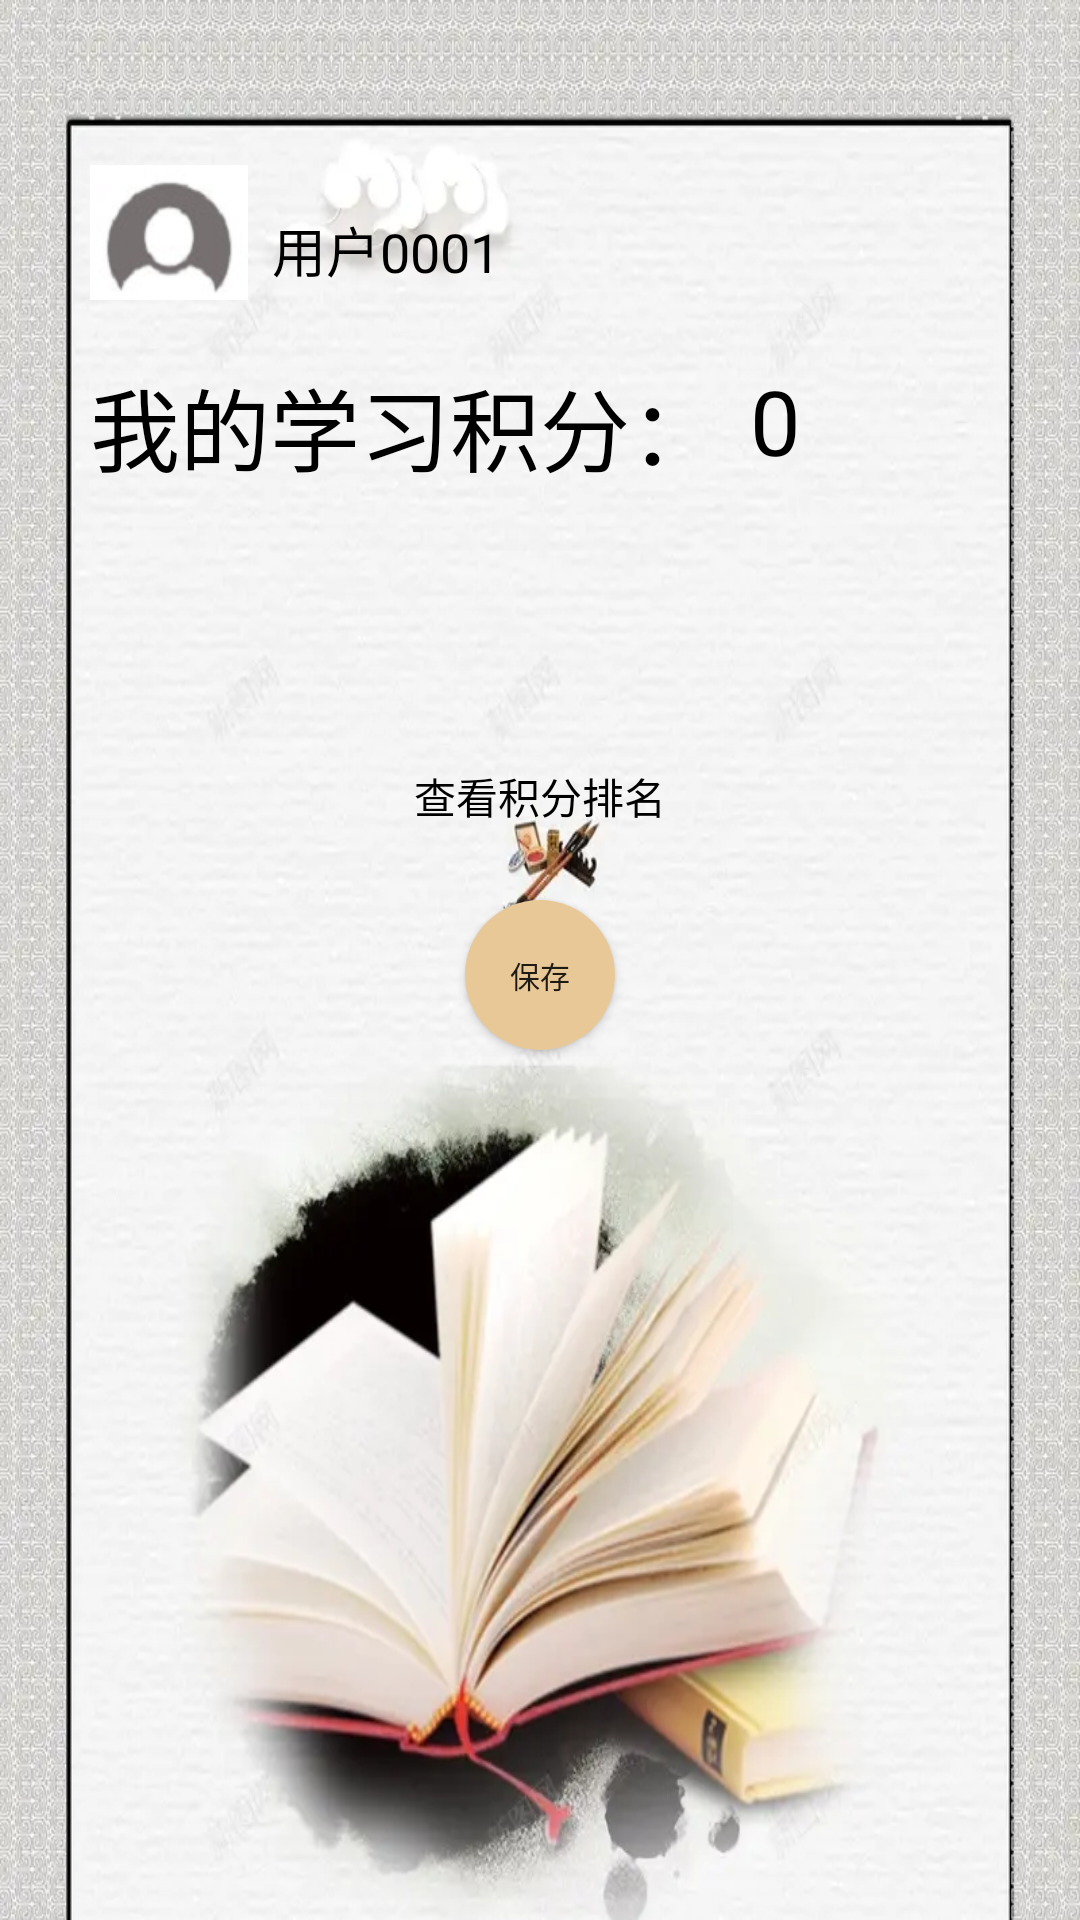

Android layout source for this screen:
<!-- AndroidManifest.xml: application theme Theme.ChineseLearning -->
<!-- res/layout/fragment_notifications.xml -->
<?xml version="1.0" encoding="utf-8"?>
<LinearLayout xmlns:android="http://schemas.android.com/apk/res/android"
    xmlns:app="http://schemas.android.com/apk/res-auto"
    xmlns:tools="http://schemas.android.com/tools"
    android:layout_width="match_parent"
    android:layout_height="match_parent"
    android:orientation="vertical"
    android:background="@mipmap/chinese"
    tools:context=".ui.notifications.NotificationsFragment">
    <LinearLayout
        android:layout_width="match_parent"
        android:layout_height="150px"
        android:layout_marginTop="50dp"

        android:orientation="horizontal">

        <ImageView xmlns:android="http://schemas.android.com/apk/res/android"
            android:id="@+id/ivCategory"
            android:layout_width="158px"
            android:layout_height="150px"
            android:layout_marginTop="5dp"
            android:layout_marginLeft="30dp"
            android:background="@mipmap/b1"

            android:clickable="true">

        </ImageView>

        <TextView
            android:id="@+id/yonghu"
            android:layout_width="235dp"
            android:layout_height="150px"
            android:layout_marginLeft="8dp"
            android:layout_marginTop="20dp"
            android:layout_alignParentLeft="true"
            android:layout_alignParentTop="true"
            android:text="用户0001"
            android:textColor="@color/black"
            android:textSize="18sp">

        </TextView>


    </LinearLayout>
    <LinearLayout
        android:layout_width="match_parent"
        android:layout_height="40dp"
        android:layout_marginTop="20dp"
         android:gravity="center"
        android:orientation="horizontal"
        android:textAlignment="center">

        <TextView
            android:id="@+id/t2"
            android:layout_width="220dp"
            android:layout_height="wrap_content"
            android:layout_marginLeft="20dp"
            android:layout_marginTop="0dp"
            android:text="我的学习积分："
            android:textColor="@color/black"
            android:textSize="30sp"></TextView>

        <TextView
            android:id="@+id/t3"
            android:layout_width="100dp"
            android:layout_height="wrap_content"
            android:layout_marginLeft="0dp"
            android:text="0"
            android:textColor="@color/black"
            android:textSize="30sp"></TextView>

    </LinearLayout>
    <LinearLayout
        android:layout_width="match_parent"
        android:layout_height="120dp"
        android:layout_marginTop="20dp"
        android:gravity="center"
        android:orientation="vertical"
        android:textAlignment="center">
        <ImageView
            android:id="@+id/paiming"
        android:layout_width="50dp"
        android:layout_height="50dp"
        android:layout_gravity="center"
         android:background="@mipmap/paiming"
            android:clickable="true"
        />
       <TextView
           android:layout_width="wrap_content"
           android:layout_height="20dp"
           android:text="查看积分排名"
           android:textColor="@color/black"
           >

       </TextView>
    </LinearLayout>
  <Button
       android:id="@+id/zongjie"
      android:layout_width="50dp"
      android:layout_height="50dp"
      android:background="@drawable/shape_circle"
      android:layout_gravity="center"
      android:text="保存"
      android:textSize="10dp"
      >

  </Button>
</LinearLayout>
<!-- resources referenced by this layout -->
<resources>
  <!-- drawable shape_circle (drawable-v24) -->
  <?xml version="1.0" encoding="utf-8"?>
  <shape xmlns:android="http://schemas.android.com/apk/res/android"
      android:shape="oval">
  
      
      <solid android:color="#E8C897" />
  
      
      
      <corners android:radius="360dip" />
  
      
      <padding
          android:bottom="10dp"
          android:left="10dp"
          android:right="10dp"
          android:top="10dp" />
  
  </shape>
  <!-- mipmap b1: png bitmap (mipmap-mdpi, 7793 bytes) -->
  <!-- mipmap chinese: webp bitmap (mipmap-mdpi, 66022 bytes) -->
  <style name="Theme.ChineseLearning" parent="Theme.AppCompat.Light.NoActionBar">
          
          <item name="colorPrimary">@color/purple_500</item>
          <item name="colorPrimaryVariant">@color/purple_700</item>
          <item name="colorOnPrimary">@color/white</item>
          
          <item name="colorSecondary">@color/teal_200</item>
          <item name="colorSecondaryVariant">@color/teal_700</item>
          <item name="colorOnSecondary">@color/black</item>
          
          <item name="android:statusBarColor" tools:targetApi="l">?attr/colorPrimaryVariant</item>
          
      </style>
  <!-- not gathered from this repository: default colours our renderer supplied (Android Studio template values) -->
  <color name="purple_500">#FF6200EE</color>
  <color name="purple_700">#FF3700B3</color>
  <color name="teal_200">#FF03DAC5</color>
  <color name="teal_700">#FF018786</color>
  <color name="black">#FF000000</color>
  <color name="white">#FFFFFFFF</color>
</resources>
